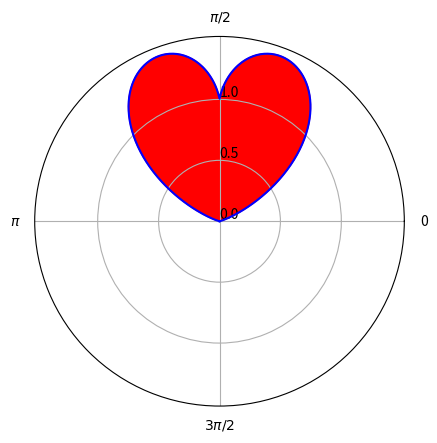

Write the Python code that produced this figure.
import matplotlib.pylab as plt  # 绘制图形
import numpy as np

# 定义心形函数
np.seterr(divide='ignore', invalid='ignore')  # numpy忽略除以零的警告
theta = np.arange(0, np.pi, 0.01)  # 0到pi，即角度取弧度
r = np.abs(np.tan(theta)) ** (np.abs(1 / np.tan(theta)))

# 建立极坐标绘图（projection参数设置为极坐标），方式1
# ax =  plt.figure().add_subplot(projection='polar')
# 建立极坐标绘图，方式2
# ax = plt.subplot(111,projection='polar')
# 建立极坐标绘图，方式3
fig, ax = plt.subplots(subplot_kw={"projection": "polar"})
# 绘图
plt.fill(theta, r, c="r")  # 填充
plt.plot(theta, r, c="b")  # 描边
# 设置坐标网格
ax.set_rgrids(np.arange(0, 1.5, 0.5), angle=90)  # 半径网格（刻度）的取值和角度
ax.set_thetagrids(np.arange(0.0, 360.0, 90.0), [r"0", r"$π/2$", r"$π$", r"$3π/2$"])  # 角度指示刻度(使用弧度坐标)
plt.show()

# 其他设置半径网格的方法
# ax.axis([0, np.pi*2, 0, 1])  # 设置弧度和半径的坐标范围
# ax.set_rlim /set_rmax /set_rmin 半径刻度的范围
# ax.set_rlabel_position(90) # 半径刻度的角度（位置）
# ax.set_rticks(np.arange(0, 15, 5)) #半径刻度范围
# 其他设置内容
# ax.set_thetalim(-np.pi / 3, np.pi / 3) #设置圆的范围，参数是弧度 /set_thetamax /set_thetamin
# plt.grid(False)#不显示细网格
# 设置角度网格
# ax.set_thetagrids(np.arange(0.0, 360.0, 90.0)) #角度指示刻度
